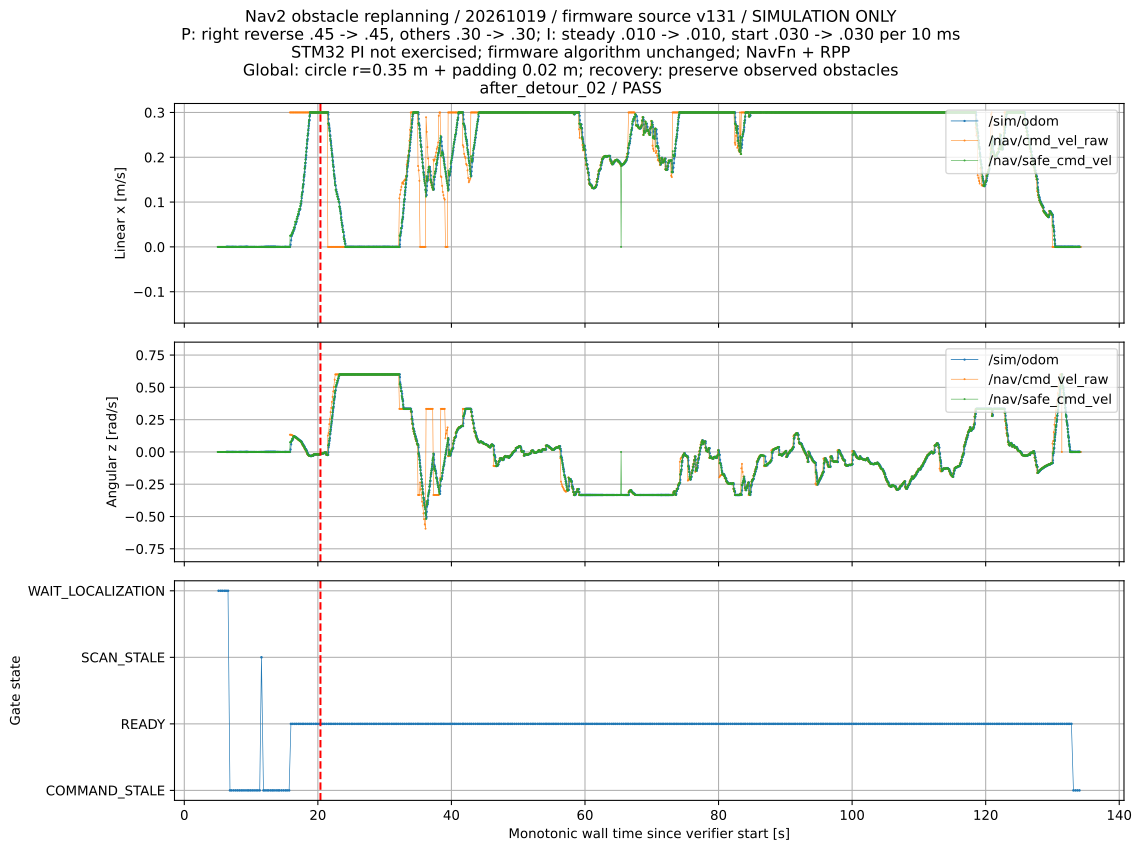

The data file committed next to this chart (first rows):
wall_s, topic, vx, vy, vz, wx, wy, wz
4.017, /sim/drive_cmd_vel, 0.0, 0.0, 0.0, 0.0, 0.0, 0.0
4.361, /sim/drive_cmd_vel, 0.0, 0.0, 0.0, 0.0, 0.0, 0.0
4.362, /sim/drive_cmd_vel, 0.0, 0.0, 0.0, 0.0, 0.0, 0.0
4.383, /sim/drive_cmd_vel, 0.0, 0.0, 0.0, 0.0, 0.0, 0.0
4.396, /sim/drive_cmd_vel, 0.0, 0.0, 0.0, 0.0, 0.0, 0.0
4.414, /sim/drive_cmd_vel, 0.0, 0.0, 0.0, 0.0, 0.0, 0.0
4.435, /sim/drive_cmd_vel, 0.0, 0.0, 0.0, 0.0, 0.0, 0.0
4.455, /sim/drive_cmd_vel, 0.0, 0.0, 0.0, 0.0, 0.0, 0.0
4.474, /sim/drive_cmd_vel, 0.0, 0.0, 0.0, 0.0, 0.0, 0.0
4.496, /sim/drive_cmd_vel, 0.0, 0.0, 0.0, 0.0, 0.0, 0.0
4.515, /sim/drive_cmd_vel, 0.0, 0.0, 0.0, 0.0, 0.0, 0.0
4.534, /sim/drive_cmd_vel, 0.0, 0.0, 0.0, 0.0, 0.0, 0.0
4.555, /sim/drive_cmd_vel, 0.0, 0.0, 0.0, 0.0, 0.0, 0.0
4.575, /sim/drive_cmd_vel, 0.0, 0.0, 0.0, 0.0, 0.0, 0.0
4.595, /sim/drive_cmd_vel, 0.0, 0.0, 0.0, 0.0, 0.0, 0.0
4.616, /sim/drive_cmd_vel, 0.0, 0.0, 0.0, 0.0, 0.0, 0.0
4.634, /sim/drive_cmd_vel, 0.0, 0.0, 0.0, 0.0, 0.0, 0.0
4.655, /sim/drive_cmd_vel, 0.0, 0.0, 0.0, 0.0, 0.0, 0.0
4.676, /sim/drive_cmd_vel, 0.0, 0.0, 0.0, 0.0, 0.0, 0.0
4.694, /sim/drive_cmd_vel, 0.0, 0.0, 0.0, 0.0, 0.0, 0.0
4.714, /sim/drive_cmd_vel, 0.0, 0.0, 0.0, 0.0, 0.0, 0.0
4.735, /sim/drive_cmd_vel, 0.0, 0.0, 0.0, 0.0, 0.0, 0.0
4.754, /sim/drive_cmd_vel, 0.0, 0.0, 0.0, 0.0, 0.0, 0.0
4.775, /sim/drive_cmd_vel, 0.0, 0.0, 0.0, 0.0, 0.0, 0.0
4.795, /sim/drive_cmd_vel, 0.0, 0.0, 0.0, 0.0, 0.0, 0.0
4.815, /sim/drive_cmd_vel, 0.0, 0.0, 0.0, 0.0, 0.0, 0.0
4.84, /sim/drive_cmd_vel, 0.0, 0.0, 0.0, 0.0, 0.0, 0.0
4.858, /sim/drive_cmd_vel, 0.0, 0.0, 0.0, 0.0, 0.0, 0.0
4.881, /sim/drive_cmd_vel, 0.0, 0.0, 0.0, 0.0, 0.0, 0.0
4.902, /sim/drive_cmd_vel, 0.0, 0.0, 0.0, 0.0, 0.0, 0.0
4.915, /sim/drive_cmd_vel, 0.0, 0.0, 0.0, 0.0, 0.0, 0.0
4.936, /sim/drive_cmd_vel, 0.0, 0.0, 0.0, 0.0, 0.0, 0.0
4.961, /sim/drive_cmd_vel, 0.0, 0.0, 0.0, 0.0, 0.0, 0.0
4.976, /sim/drive_cmd_vel, 0.0, 0.0, 0.0, 0.0, 0.0, 0.0
4.995, /nav/safe_cmd_vel, 0.0, 0.0, 0.0, 0.0, 0.0, 0.0
4.997, /sim/drive_cmd_vel, 0.0, 0.0, 0.0, 0.0, 0.0, 0.0
5.015, /sim/drive_cmd_vel, 0.0, 0.0, 0.0, 0.0, 0.0, 0.0
5.036, /sim/drive_cmd_vel, 0.0, 0.0, 0.0, 0.0, 0.0, 0.0
5.038, /nav/safe_cmd_vel, 0.0, 0.0, 0.0, 0.0, 0.0, 0.0
5.055, /sim/drive_cmd_vel, 0.0, 0.0, 0.0, 0.0, 0.0, 0.0
5.074, /sim/drive_cmd_vel, 0.0, 0.0, 0.0, 0.0, 0.0, 0.0
5.088, /nav/safe_cmd_vel, 0.0, 0.0, 0.0, 0.0, 0.0, 0.0
5.095, /sim/drive_cmd_vel, 0.0, 0.0, 0.0, 0.0, 0.0, 0.0
5.114, /sim/drive_cmd_vel, 0.0, 0.0, 0.0, 0.0, 0.0, 0.0
5.134, /sim/drive_cmd_vel, 0.0, 0.0, 0.0, 0.0, 0.0, 0.0
5.14, /nav/safe_cmd_vel, 0.0, 0.0, 0.0, 0.0, 0.0, 0.0
5.157, /sim/drive_cmd_vel, 0.0, 0.0, 0.0, 0.0, 0.0, 0.0
5.175, /sim/drive_cmd_vel, 0.0, 0.0, 0.0, 0.0, 0.0, 0.0
5.189, /nav/safe_cmd_vel, 0.0, 0.0, 0.0, 0.0, 0.0, 0.0
5.195, /sim/drive_cmd_vel, 0.0, 0.0, 0.0, 0.0, 0.0, 0.0
5.214, /sim/drive_cmd_vel, 0.0, 0.0, 0.0, 0.0, 0.0, 0.0
5.237, /sim/drive_cmd_vel, 0.0, 0.0, 0.0, 0.0, 0.0, 0.0
5.239, /nav/safe_cmd_vel, 0.0, 0.0, 0.0, 0.0, 0.0, 0.0
5.254, /sim/drive_cmd_vel, 0.0, 0.0, 0.0, 0.0, 0.0, 0.0
5.275, /sim/drive_cmd_vel, 0.0, 0.0, 0.0, 0.0, 0.0, 0.0
5.29, /nav/safe_cmd_vel, 0.0, 0.0, 0.0, 0.0, 0.0, 0.0
5.295, /sim/drive_cmd_vel, 0.0, 0.0, 0.0, 0.0, 0.0, 0.0
5.314, /sim/drive_cmd_vel, 0.0, 0.0, 0.0, 0.0, 0.0, 0.0
5.334, /sim/drive_cmd_vel, 0.0, 0.0, 0.0, 0.0, 0.0, 0.0
5.339, /nav/safe_cmd_vel, 0.0, 0.0, 0.0, 0.0, 0.0, 0.0
... 12,505 more rows
